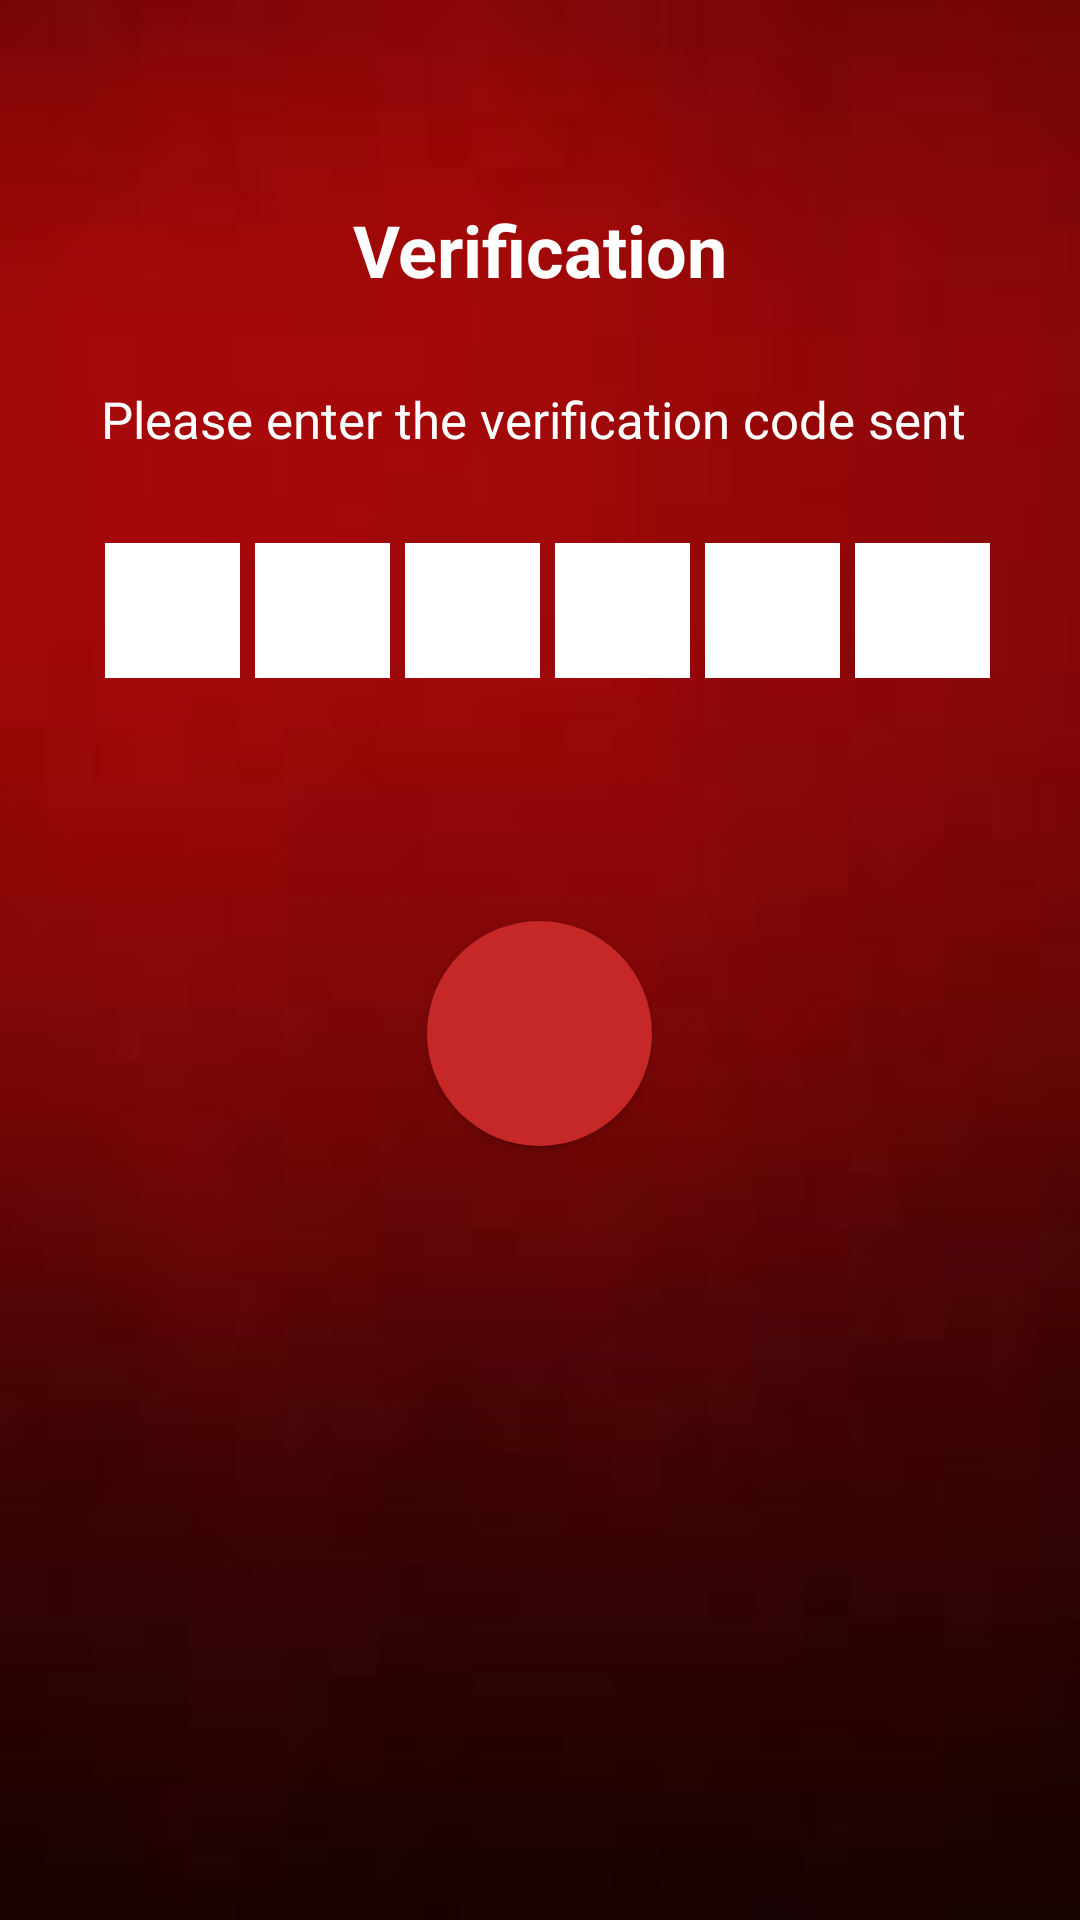

Reconstruct the res/layout file that produces this screen, plus the resources it refers to.
<!-- AndroidManifest.xml: application theme AppTheme -->
<!-- res/layout/code_verification.xml -->
<?xml version="1.0" encoding="utf-8"?>
<LinearLayout
xmlns:android="http://schemas.android.com/apk/res/android"
android:layout_width="match_parent"
android:layout_height="match_parent"
android:background="@drawable/red2" android:orientation="vertical">

<TextView
    android:id="@+id/textView"
    android:layout_width="match_parent"
    android:layout_height="wrap_content"
    android:text="Verification"
    android:textAlignment="center"
    android:textColor="#ffffff"
    android:textSize="24sp"
    android:textStyle="bold"
    android:layout_alignParentTop="true"
    android:layout_alignParentLeft="true"
    android:layout_alignParentStart="true"
    android:layout_marginTop="67dp"
    android:gravity="center_horizontal"/>

    <TextView
        android:id="@+id/textView2"
        android:layout_width="wrap_content"
        android:layout_height="wrap_content"
        android:layout_below="@+id/textView"
        android:layout_centerHorizontal="true"
        android:layout_gravity="center_horizontal"
        android:layout_marginTop="29dp"
        android:text="Please enter the verification code sent "
        android:textColor="#ffffff"
        android:textSize="17sp" />


    <LinearLayout
        android:layout_width="match_parent"
        android:layout_height="wrap_content"
        android:layout_gravity="center_horizontal"
        android:layout_marginTop="30dp"
        android:gravity="center_horizontal"
        android:orientation="horizontal">


        <EditText
            android:id="@+id/box1"
            android:layout_width="45dp"
            android:layout_height="45dp"
            android:layout_alignParentLeft="true"
            android:layout_alignParentStart="true"
            android:layout_below="@+id/textView2"
            android:layout_marginLeft="5dp"
            android:height="50dp"
            android:background="#ffffff"
            android:numeric="integer"
            android:textAlignment="center"
            android:textColor="#000000"
            android:textSize="30sp" />

        <EditText
            android:id="@+id/box2"
            android:layout_width="45dp"
            android:layout_height="45dp"
            android:layout_alignBaseline="@+id/box1"
            android:layout_alignBottom="@+id/box1"
            android:layout_marginLeft="5dp"
            android:layout_toEndOf="@+id/box1"
            android:layout_toRightOf="@+id/box1"
            android:height="50dp"
            android:background="#fffffF"
            android:numeric="integer"
            android:textAlignment="center"
            android:textColor="#000000"
            android:textSize="30sp" />

        <EditText
            android:id="@+id/box3"
            android:layout_width="45dp"
            android:layout_height="45dp"
            android:layout_alignTop="@+id/box1"
            android:layout_marginLeft="5dp"
            android:layout_toEndOf="@+id/box2"
            android:height="50dp"
            android:background="#fffffF"
            android:numeric="integer"
            android:textAlignment="center"
            android:textColor="#000000"
            android:textSize="30sp" />

        <EditText
            android:id="@+id/box4"
            android:layout_width="45dp"
            android:layout_height="45dp"
            android:layout_above="@+id/sendcode"
            android:layout_marginLeft="5dp"
            android:layout_toEndOf="@+id/box3"
            android:height="50dp"
            android:background="#fffffF"
            android:numeric="integer"
            android:textAlignment="center"
            android:textColor="#000000"
            android:textSize="30sp" />

        <EditText
            android:id="@+id/box5"
            android:layout_width="45dp"
            android:layout_height="45dp"
            android:layout_alignBaseline="@+id/box4"
            android:layout_alignBottom="@+id/box4"
            android:layout_marginLeft="5dp"
            android:layout_toEndOf="@+id/box4"
            android:height="50dp"
            android:background="#ffffff"
            android:numeric="integer"
            android:textAlignment="center"
            android:textColor="#000000"
            android:textSize="30sp" />

        <EditText
            android:id="@+id/box6"
            android:layout_width="45dp"
            android:layout_height="45dp"
            android:layout_alignBaseline="@+id/box4"
            android:layout_alignBottom="@+id/box4"
            android:layout_marginLeft="5dp"
            android:layout_toEndOf="@+id/box5"
            android:height="50dp"
            android:background="#fffffF"
            android:inputType="number"
            android:textAlignment="center"
            android:textColor="#000000"
            android:textSize="30sp" />
    </LinearLayout>


    <Button
        android:id="@+id/sendcode"
        android:layout_width="75dp"
        android:layout_height="75dp"
        android:layout_centerHorizontal="true"
        android:layout_gravity="center_horizontal"
        android:layout_marginTop="81dp"
        android:background="@drawable/round_button"
        android:cropToPadding="true"
        android:drawableTop="@drawable/send2"
        android:gravity="center_horizontal"
        android:padding="20dp"
        android:scaleType="fitCenter" />

</LinearLayout>
<!-- resources referenced by this layout -->
<resources>
  <!-- drawable red2: jpg bitmap (drawable, 1236 bytes) -->
  <!-- drawable round_button (drawable) -->
  <?xml version="1.0" encoding="utf-8"?>
  <shape xmlns:android="http://schemas.android.com/apk/res/android"
  android:shape="rectangle">
  <solid android:color="@color/btnColor"></solid>
  <corners android:radius="150dp"></corners>
  </shape>
  <style name="AppTheme" parent="Theme.AppCompat.Light.DarkActionBar">
          
          <item name="colorPrimary">@color/colorAccent</item>
          <item name="colorPrimaryDark">@color/colorAccent</item>
          <item name="colorAccent">@color/colorAccent</item>
      </style>
  <color name="btnColor">#C62828</color>
  <color name="colorAccent">#C62828</color>
</resources>
